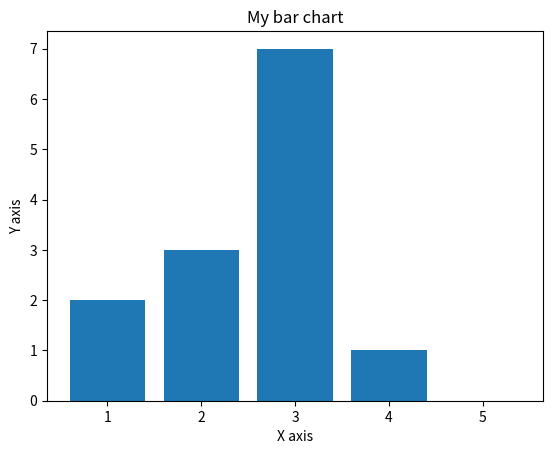

Generate this figure with matplotlib:
import matplotlib.pyplot as plt

x = [1, 2, 3, 4, 5]
y = [2, 3, 7, 1, 0]

chart_title = "My bar chart"
x_caption = "X axis"
y_caption = "Y axis"

plt.title(chart_title)
plt.xlabel(x_caption)
plt.ylabel(y_caption)

plt.bar(x, y)
plt.show()
